Run: headless pygame with SDL's dummy video driver; simulated clock (each Clock.tick advances the game by its frame time, no real sleeping); random seed 0; keys injected as events and as key.get_pressed() state; mouse plan: one left click at the window centre at the start of phase 2, then a move to the lower-right quarter at the start of phase 3.
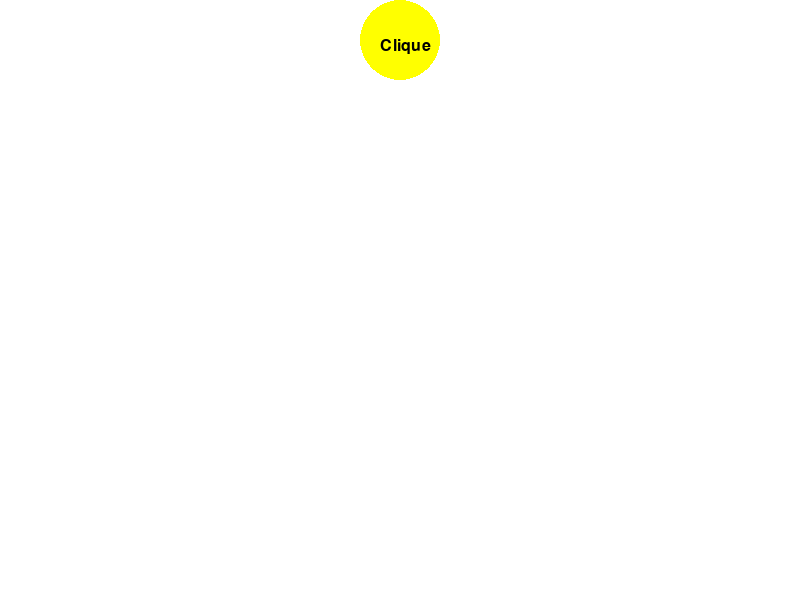
Frame 1 of 4 · flips 1–60 · no input
Frame 2 of 4 · flips 61–180 · clicked the window centre · tapped SPACE, RETURN · held RIGHT (→), D · screen unchanged from frame 1, image omitted
Frame 3 of 4 · flips 181–300 · moved the mouse to the lower-right quarter · held DOWN (↓), S · screen unchanged from frame 2, image omitted
Frame 4 of 4 · flips 301–420 · held LEFT (←), A, UP (↑), W · screen unchanged from frame 3, image omitted

The pygame program that drew these frames:

from random import randint
import pygame

pygame.init()

largura_tela = 800
altura_tela = 600

# cores
amarelo = (255, 255, 0)
red = (255, 0, 0)
green = (0, 255, 0)
blue = (0, 0, 255)
darkBlue = (0, 0, 128)
white = (255, 255, 255)
black = (0, 0, 0)
pink = (255, 200, 200)

tela = pygame.display.set_mode((largura_tela, altura_tela))

tela.fill(white)

quadrados_iniciais = 1

button = pygame.draw.circle(tela, amarelo, [int(largura_tela / 2), 40], 40)

fonte = pygame.font.Font(None, 24)
texto = fonte.render("Clique", 1, black)
tela.blit(texto, [380, 38])

lista = []

class Quadradinho():
  def __init__(self):
    self.largura = 50
    self.altura = 50
    self.x = randint(0, largura_tela - self.largura)
    self.y = randint(20, altura_tela - self.altura)
    self.position = (self.x, self.y)
    self.area = pygame.Rect(self.x, self.y, self.largura, self.altura)
    self.cor = (amarelo)

  def desenha(self, tela, cor):
    pygame.draw.rect(tela, cor or self.cor, self.area)

def randomSquare():
  q = Quadradinho()
  q.desenha(tela, amarelo)

  for i in lista:
    if len(lista) > 1:
      if q.area == i.area:
        print(i.position, q.position)
        print(i.position)
        lista.remove(i)
        a = Quadradinho()
        pygame.draw.rect(tela, white, i.area)
        print('removido')
  lista.append(q)

terminou = False
while not terminou:

  pygame.display.update()

  for event in pygame.event.get():
    if event.type == pygame.QUIT:
      terminou = True
    if event.type == pygame.MOUSEBUTTONDOWN and event.button == 3:
      pos = pygame.mouse.get_pos()
      if button.collidepoint(pos):
        randomSquare()

pygame.display.quit()
pygame.quit()
